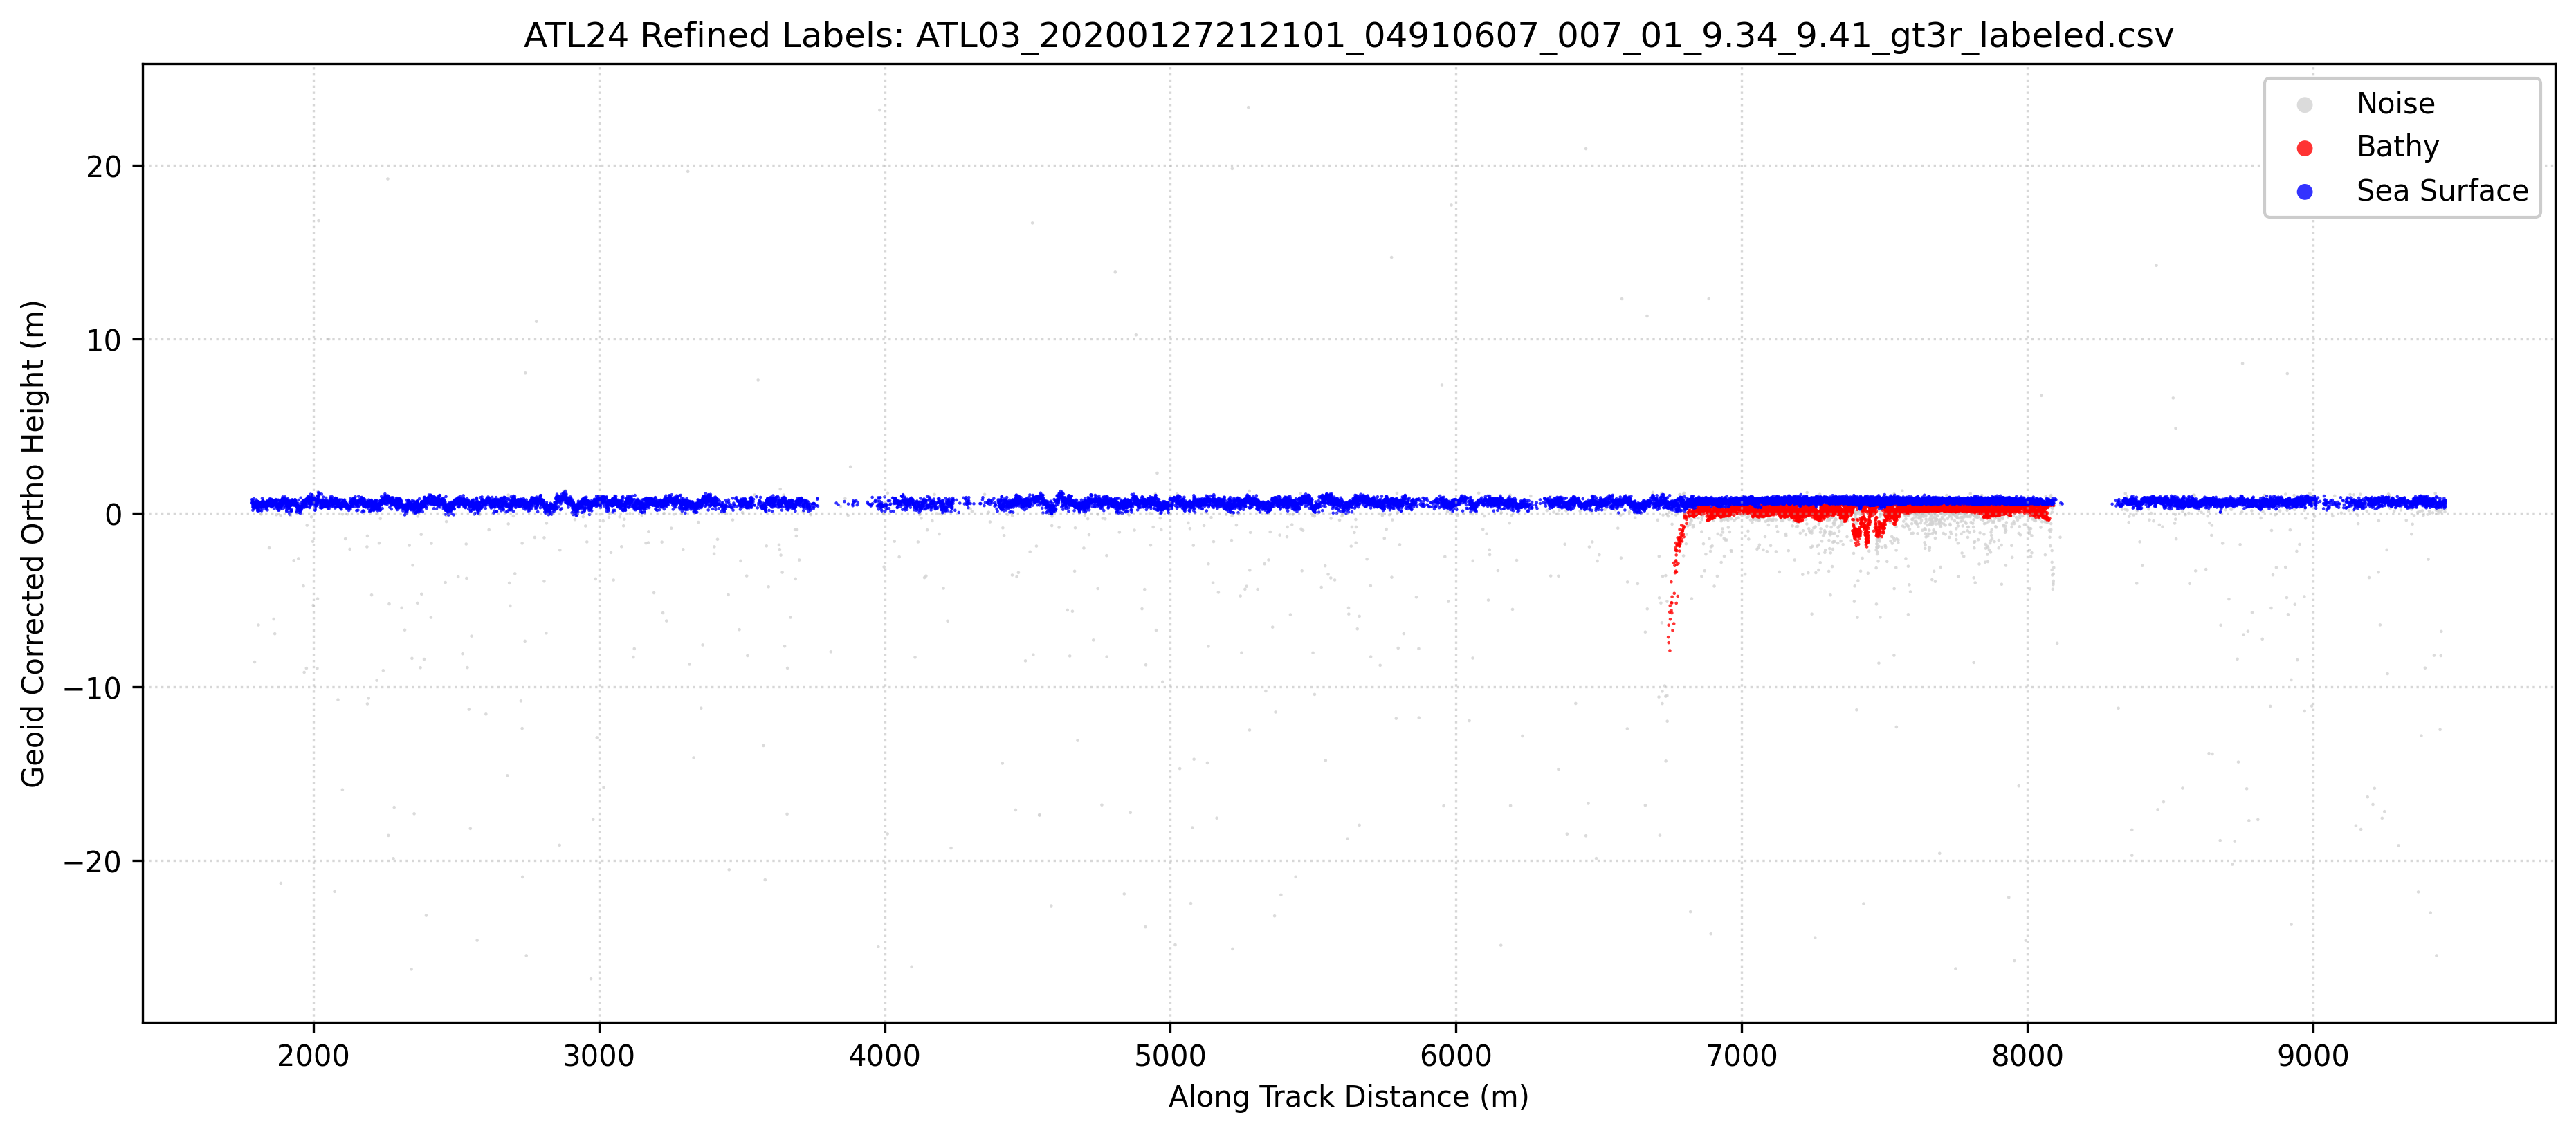

The table this chart was drawn from, first rows:
Delta_Time_Rel, Along_Track_Dist, Latitude, Longitude, WGS84_Ellipsoid_Height, Confidence, Classification, labels, Geoid_Corrected_Ortho_Height
0.255, 1785, 9.413, 115.5, 37.18, -1, 0, 1, 0.7786
0.2551, 1786, 9.413, 115.5, 37.02, -1, 0, 1, 0.6228
0.2551, 1786, 9.413, 115.5, 36.97, -1, 0, 1, 0.5747
0.2551, 1786, 9.413, 115.5, 36.96, -1, 0, 1, 0.5622
0.2553, 1787, 9.413, 115.5, 37.12, -1, 0, 1, 0.7187
0.2554, 1788, 9.413, 115.5, 36.84, -1, 0, 1, 0.4397
0.2554, 1788, 9.413, 115.5, 36.73, -1, 0, 1, 0.327
0.2554, 1788, 9.413, 115.5, 36.56, -1, 0, 1, 0.1615
0.2555, 1788, 9.413, 115.5, 37.07, -1, 0, 1, 0.6729
0.2555, 1788, 9.413, 115.5, 37.02, -1, 0, 1, 0.6182
0.2556, 1789, 9.413, 115.5, 36.78, -1, 0, 1, 0.3789
0.2557, 1790, 9.413, 115.5, 36.8, -1, 0, 1, 0.4013
0.2557, 1790, 9.413, 115.5, 36.73, -1, 0, 1, 0.3348
0.2558, 1791, 9.413, 115.5, 36.91, -1, 0, 1, 0.5124
0.2558, 1791, 9.413, 115.5, 36.81, -1, 0, 1, 0.4064
0.2558, 1791, 9.413, 115.5, 36.74, -1, 0, 1, 0.3384
0.2558, 1791, 9.413, 115.5, 36.69, -1, 0, 1, 0.293
0.2559, 1791, 9.413, 115.5, 37.22, -1, 0, 1, 0.8246
0.256, 1792, 9.413, 115.5, 36.85, -1, 0, 1, 0.4523
0.2561, 1793, 9.413, 115.5, 36.68, -1, 0, 1, 0.2796
0.2561, 1793, 9.413, 115.5, 36.85, -1, 0, 1, 0.4517
0.2562, 1793, 9.413, 115.5, 36.9, -1, 0, 1, 0.5043
0.2562, 1793, 9.413, 115.5, 36.96, -1, 0, 1, 0.563
0.2563, 1794, 9.413, 115.5, 36.91, -1, 0, 1, 0.515
0.2563, 1794, 9.413, 115.5, 27.83, -1, 0, 0, -8.568
0.2564, 1795, 9.413, 115.5, 36.74, -1, 0, 1, 0.3382
0.2564, 1795, 9.413, 115.5, 36.85, -1, 0, 1, 0.4529
0.2565, 1796, 9.413, 115.5, 36.84, -1, 0, 1, 0.4395
0.2565, 1796, 9.413, 115.5, 36.77, -1, 0, 1, 0.3734
0.2566, 1796, 9.413, 115.5, 37.05, -1, 0, 1, 0.6543
0.2566, 1796, 9.413, 115.5, 36.96, -1, 0, 1, 0.5601
0.2568, 1798, 9.413, 115.5, 36.95, -1, 0, 1, 0.5559
0.2569, 1798, 9.413, 115.5, 36.7, -1, 0, 1, 0.3038
0.257, 1799, 9.413, 115.5, 36.95, -1, 0, 1, 0.5485
0.2571, 1800, 9.413, 115.5, 37.16, -1, 0, 1, 0.7659
0.2572, 1800, 9.413, 115.5, 36.82, -1, 0, 1, 0.4255
0.2572, 1800, 9.413, 115.5, 37.03, -1, 0, 1, 0.6319
0.2573, 1801, 9.413, 115.5, 36.72, -1, 0, 1, 0.3222
0.2573, 1801, 9.413, 115.5, 36.92, -1, 0, 1, 0.5195
0.2574, 1802, 9.413, 115.5, 36.91, -1, 0, 1, 0.5072
0.2574, 1802, 9.413, 115.5, 36.83, -1, 0, 1, 0.4272
0.2575, 1803, 9.413, 115.5, 37.08, -1, 0, 1, 0.686
0.2575, 1803, 9.413, 115.5, 36.86, -1, 0, 1, 0.4616
0.2575, 1803, 9.413, 115.5, 36.92, -1, 0, 1, 0.5171
0.2576, 1803, 9.413, 115.5, 36.91, -1, 0, 1, 0.5137
0.2578, 1805, 9.413, 115.5, 36.54, -1, 0, 1, 0.1455
0.2578, 1805, 9.413, 115.5, 36.93, -1, 0, 1, 0.5337
0.2578, 1805, 9.413, 115.5, 36.64, -1, 0, 1, 0.2373
0.2579, 1805, 9.413, 115.5, 36.71, -1, 0, 1, 0.3088
0.2579, 1805, 9.413, 115.5, 36.51, -1, 0, 1, 0.1107
0.258, 1806, 9.413, 115.5, 36.61, -1, 0, 1, 0.2156
0.2581, 1807, 9.413, 115.5, 37.05, -1, 0, 1, 0.6526
0.2581, 1807, 9.413, 115.5, 36.94, -1, 0, 1, 0.5391
0.2581, 1807, 9.413, 115.5, 36.67, -1, 0, 1, 0.2694
0.2581, 1807, 9.413, 115.5, 36.72, -1, 0, 1, 0.3229
0.2582, 1807, 9.413, 115.5, 37.06, -1, 0, 1, 0.659
0.2582, 1807, 9.413, 115.5, 36.83, -1, 0, 1, 0.4263
0.2582, 1807, 9.413, 115.5, 36.94, -1, 0, 1, 0.5413
0.2582, 1807, 9.413, 115.5, 29.96, -1, 0, 0, -6.438
0.2583, 1808, 9.413, 115.5, 36.85, -1, 0, 1, 0.456
... 27,166 more rows
